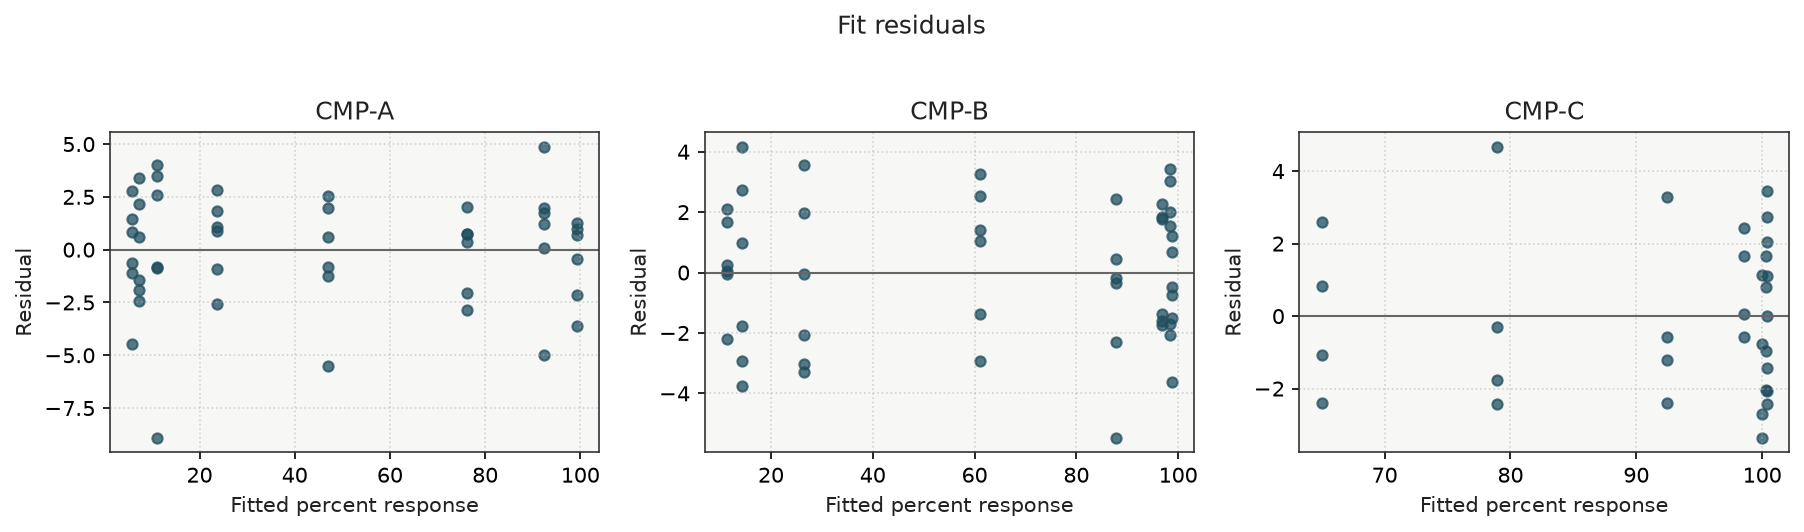

Values plotted in this chart, from the file beside it:
compound_id, plate_id, well, sample_id, concentration_nM, percent_response, fitted, residual
CMP-A, P01, A02, CMP-A-3nM-tech1-P01, 3.0, 100.6, 99.34, 1.275
CMP-A, P01, A03, CMP-A-10nM-tech1-P01, 10.0, 93.66, 92.42, 1.236
CMP-A, P01, A04, CMP-A-30nM-tech1-P01, 30.0, 74.22, 76.26, -2.045
CMP-A, P01, A05, CMP-A-100nM-tech1-P01, 100.0, 48.92, 46.93, 1.984
CMP-A, P01, A06, CMP-A-300nM-tech1-P01, 300.0, 26.41, 23.58, 2.831
CMP-A, P01, A07, CMP-A-1000nM-tech1-P01, 1000, 10.29, 11.15, -0.8587
CMP-A, P01, A08, CMP-A-3000nM-tech1-P01, 3000, 5.78, 7.2, -1.42
CMP-A, P01, A09, CMP-A-10000nM-tech1-P01, 10000, 4.737, 5.848, -1.11
CMP-A, P01, B02, CMP-A-3nM-tech1-P01, 3.0, 100.3, 99.34, 0.9965
CMP-A, P01, B03, CMP-A-10nM-tech1-P01, 10.0, 94.37, 92.42, 1.95
CMP-A, P01, B04, CMP-A-30nM-tech1-P01, 30.0, 77.01, 76.26, 0.7471
CMP-A, P01, B05, CMP-A-100nM-tech1-P01, 100.0, 45.69, 46.93, -1.243
CMP-A, P01, B06, CMP-A-300nM-tech1-P01, 300.0, 24.64, 23.58, 1.059
CMP-A, P01, B07, CMP-A-1000nM-tech1-P01, 1000, 13.76, 11.15, 2.605
CMP-A, P01, B08, CMP-A-3000nM-tech1-P01, 3000, 7.796, 7.2, 0.5959
CMP-A, P01, B09, CMP-A-10000nM-tech1-P01, 10000, 1.37, 5.848, -4.477
CMP-A, P01, C02, CMP-A-3nM-tech2-P01, 3.0, 100.1, 99.34, 0.7109
CMP-A, P01, C03, CMP-A-10nM-tech2-P01, 10.0, 97.3, 92.42, 4.882
CMP-A, P01, C04, CMP-A-30nM-tech2-P01, 30.0, 73.41, 76.26, -2.846
CMP-A, P01, C05, CMP-A-100nM-tech2-P01, 100.0, 41.44, 46.93, -5.492
CMP-A, P01, C06, CMP-A-300nM-tech2-P01, 300.0, 20.99, 23.58, -2.592
CMP-A, P01, C07, CMP-A-1000nM-tech2-P01, 1000, 14.64, 11.15, 3.486
CMP-A, P01, C08, CMP-A-3000nM-tech2-P01, 3000, 4.792, 7.2, -2.408
CMP-A, P01, C09, CMP-A-10000nM-tech2-P01, 10000, 5.2, 5.848, -0.6472
CMP-A, P02, A02, CMP-A-3nM-tech1-P02, 3.0, 98.89, 99.34, -0.4513
CMP-A, P02, A03, CMP-A-10nM-tech1-P02, 10.0, 92.5, 92.42, 0.07962
CMP-A, P02, A04, CMP-A-30nM-tech1-P02, 30.0, 78.28, 76.26, 2.022
CMP-A, P02, A05, CMP-A-100nM-tech1-P02, 100.0, 46.12, 46.93, -0.8148
CMP-A, P02, A06, CMP-A-300nM-tech1-P02, 300.0, 22.68, 23.58, -0.906
CMP-A, P02, A07, CMP-A-1000nM-tech1-P02, 1000, 2.25, 11.15, -8.903
CMP-A, P02, A08, CMP-A-3000nM-tech1-P02, 3000, 9.346, 7.2, 2.146
CMP-A, P02, A09, CMP-A-10000nM-tech1-P02, 10000, 7.323, 5.848, 1.475
CMP-A, P02, B02, CMP-A-3nM-tech1-P02, 3.0, 95.73, 99.34, -3.615
CMP-A, P02, B03, CMP-A-10nM-tech1-P02, 10.0, 87.42, 92.42, -4.995
CMP-A, P02, B04, CMP-A-30nM-tech1-P02, 30.0, 76.62, 76.26, 0.3609
CMP-A, P02, B05, CMP-A-100nM-tech1-P02, 100.0, 49.46, 46.93, 2.527
CMP-A, P02, B06, CMP-A-300nM-tech1-P02, 300.0, 24.45, 23.58, 0.8666
CMP-A, P02, B07, CMP-A-1000nM-tech1-P02, 1000, 10.33, 11.15, -0.823
CMP-A, P02, B08, CMP-A-3000nM-tech1-P02, 3000, 10.57, 7.2, 3.371
CMP-A, P02, B09, CMP-A-10000nM-tech1-P02, 10000, 6.677, 5.848, 0.829
CMP-A, P02, C02, CMP-A-3nM-tech2-P02, 3.0, 97.18, 99.34, -2.163
CMP-A, P02, C03, CMP-A-10nM-tech2-P02, 10.0, 94.15, 92.42, 1.726
CMP-A, P02, C04, CMP-A-30nM-tech2-P02, 30.0, 77.01, 76.26, 0.7475
CMP-A, P02, C05, CMP-A-100nM-tech2-P02, 100.0, 47.53, 46.93, 0.5965
CMP-A, P02, C06, CMP-A-300nM-tech2-P02, 300.0, 25.42, 23.58, 1.835
CMP-A, P02, C07, CMP-A-1000nM-tech2-P02, 1000, 15.18, 11.15, 4.023
CMP-A, P02, C08, CMP-A-3000nM-tech2-P02, 3000, 5.271, 7.2, -1.929
CMP-A, P02, C09, CMP-A-10000nM-tech2-P02, 10000, 8.622, 5.848, 2.774
CMP-B, P01, D02, CMP-B-3nM-tech1-P01, 3.0, 98.32, 98.79, -0.4652
CMP-B, P01, D03, CMP-B-10nM-tech1-P01, 10.0, 100.5, 98.46, 2.006
CMP-B, P01, D04, CMP-B-30nM-tech1-P01, 30.0, 95.11, 96.84, -1.731
CMP-B, P01, D05, CMP-B-100nM-tech1-P01, 100.0, 90.21, 87.78, 2.43
CMP-B, P01, D06, CMP-B-300nM-tech1-P01, 300.0, 64.28, 61.01, 3.267
CMP-B, P01, D07, CMP-B-1000nM-tech1-P01, 1000, 24.36, 26.42, -2.063
CMP-B, P01, D08, CMP-B-3000nM-tech1-P01, 3000, 12.47, 14.24, -1.765
CMP-B, P01, D09, CMP-B-10000nM-tech1-P01, 10000, 11.59, 11.33, 0.2549
CMP-B, P01, E02, CMP-B-3nM-tech1-P01, 3.0, 99.47, 98.79, 0.682
CMP-B, P01, E03, CMP-B-10nM-tech1-P01, 10.0, 101.5, 98.46, 3.031
CMP-B, P01, E04, CMP-B-30nM-tech1-P01, 30.0, 98.61, 96.84, 1.77
CMP-B, P01, E05, CMP-B-100nM-tech1-P01, 100.0, 82.31, 87.78, -5.468
... 68 more rows
